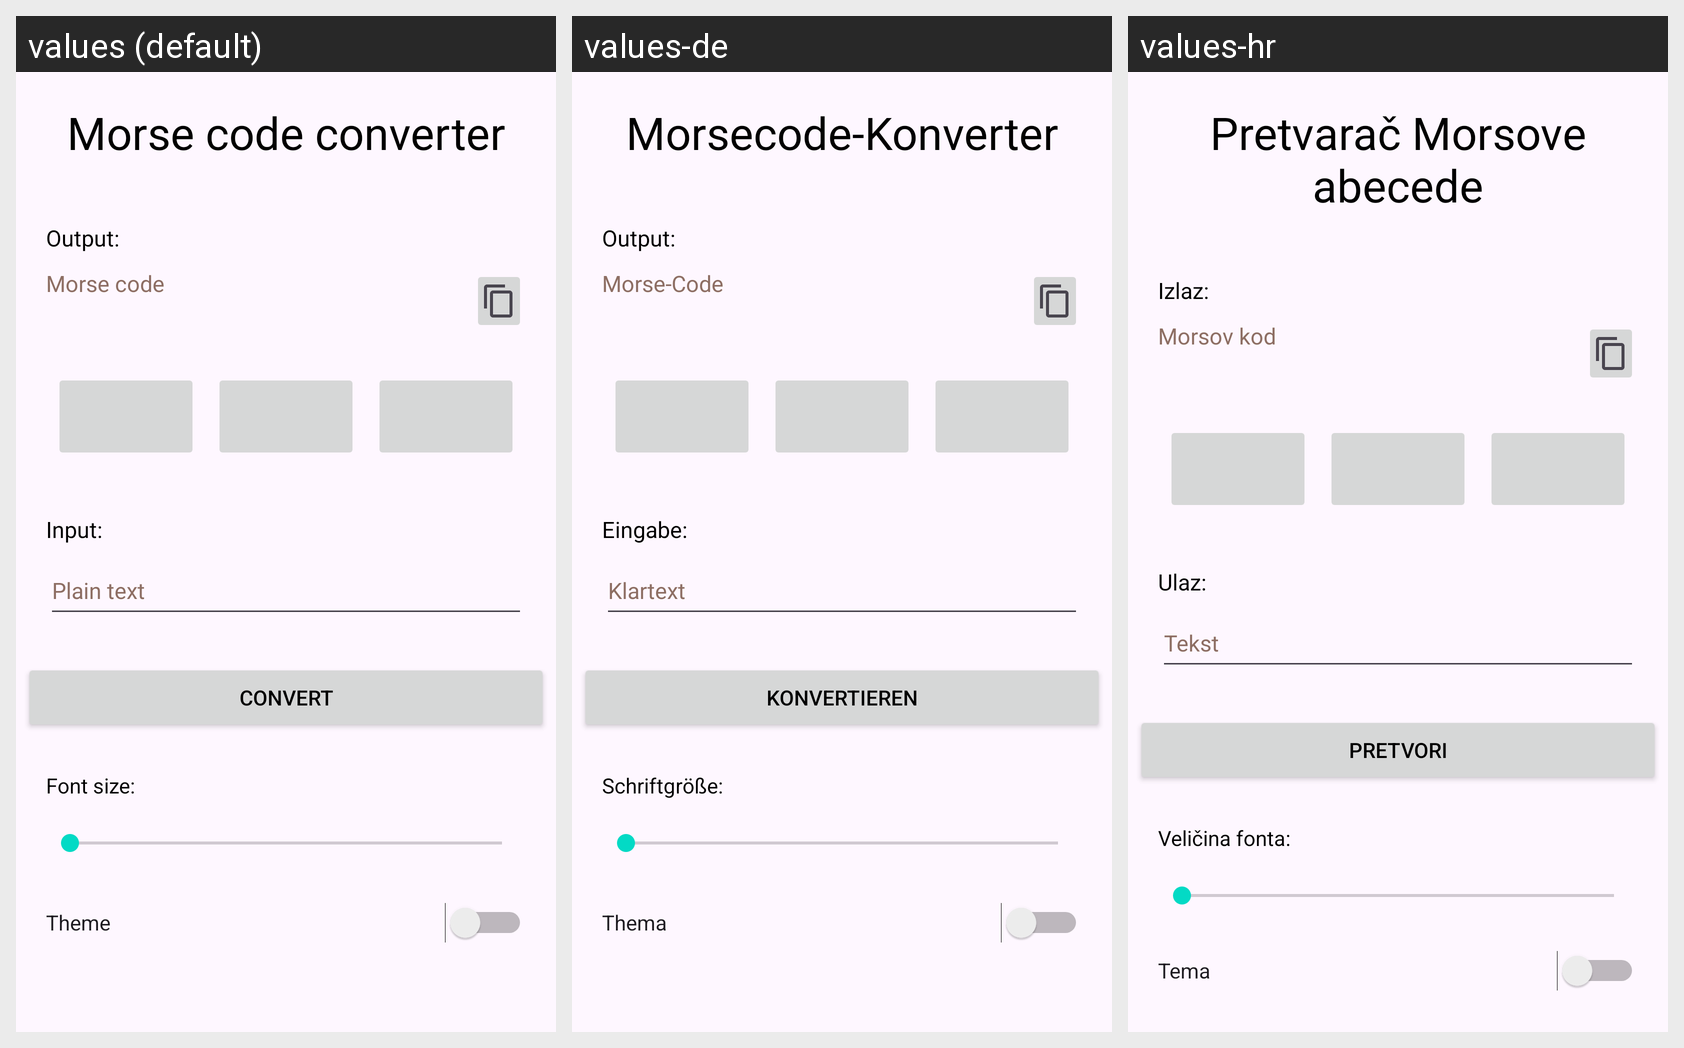

Locale-by-locale string values for the Android screen shown in this grid:
Android screen res/layout/activity_main.xml rendered under 3 locales, left to right: values (default), values-de, values-hr. Device: Nexus 5 (rendered at 1080×1920; each locale shown at half size, 540×960, under a caption strip naming it); theme Theme.KalkulatorStefan.
Strings drawn on this screen, with the default value and each locale's value (text and hints the layout hard-codes, and strings that could not be matched under every locale, appear in the picture but are not listed):

description
  values: Morse code converter
  values-de: Morsecode-Konverter
  values-hr: Pretvarač Morsove abecede

output
  values: Output:
  values-de: Output:
  values-hr: Izlaz: 

morse
  values: Morse code
  values-de: Morse-Code
  values-hr: Morsov kod

input
  values: Input:
  values-de: Eingabe: 
  values-hr: Ulaz: 

text
  values: Plain text
  values-de: Klartext
  values-hr: Tekst

convert
  values: Convert
  values-de: Konvertieren
  values-hr: Pretvori

font_size
  values: Font size:
  values-de: Schriftgröße:
  values-hr: Veličina fonta:

theme
  values: Theme
  values-de: Thema
  values-hr: Tema
